Photos from the image-classification dataset "images" in the GitHub repository zcomert/otitis-media. Its 4 classes are: chronic otitis media, earwax plug, myringosclerosis, normal.

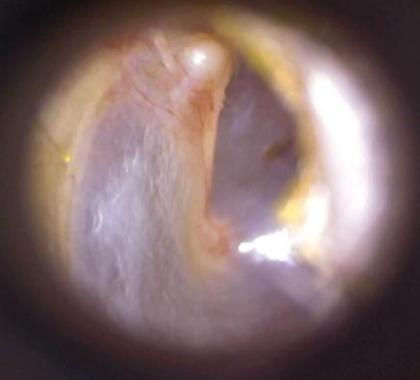
Label: normal

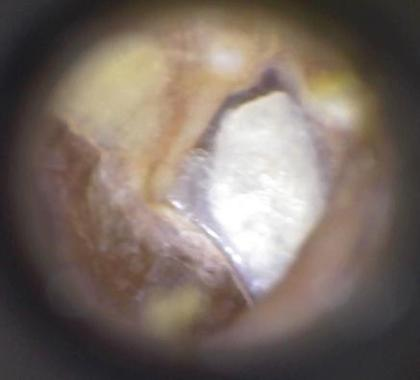
Label: myringosclerosis

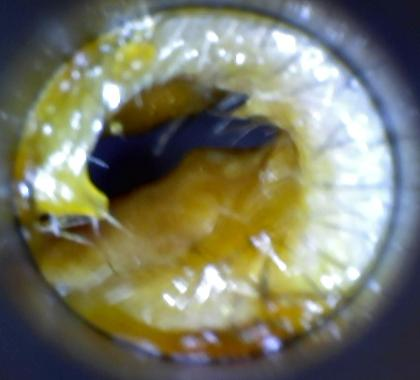
Label: earwax plug

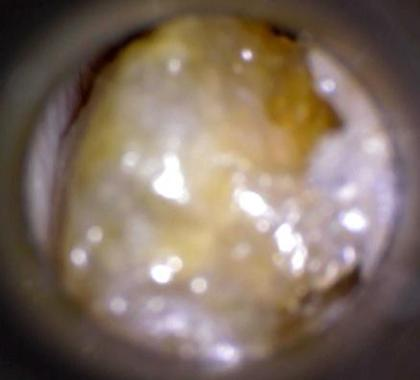
Label: earwax plug

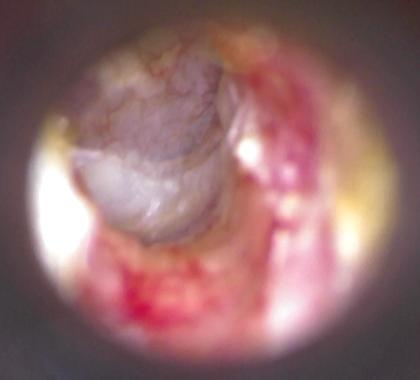
Label: chronic otitis media

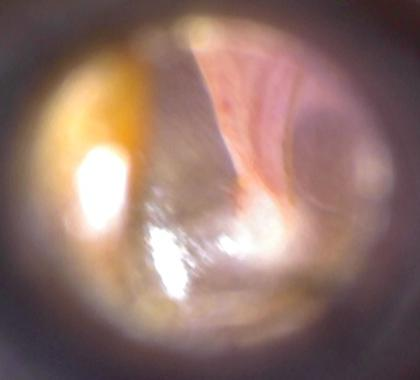
Label: normal
